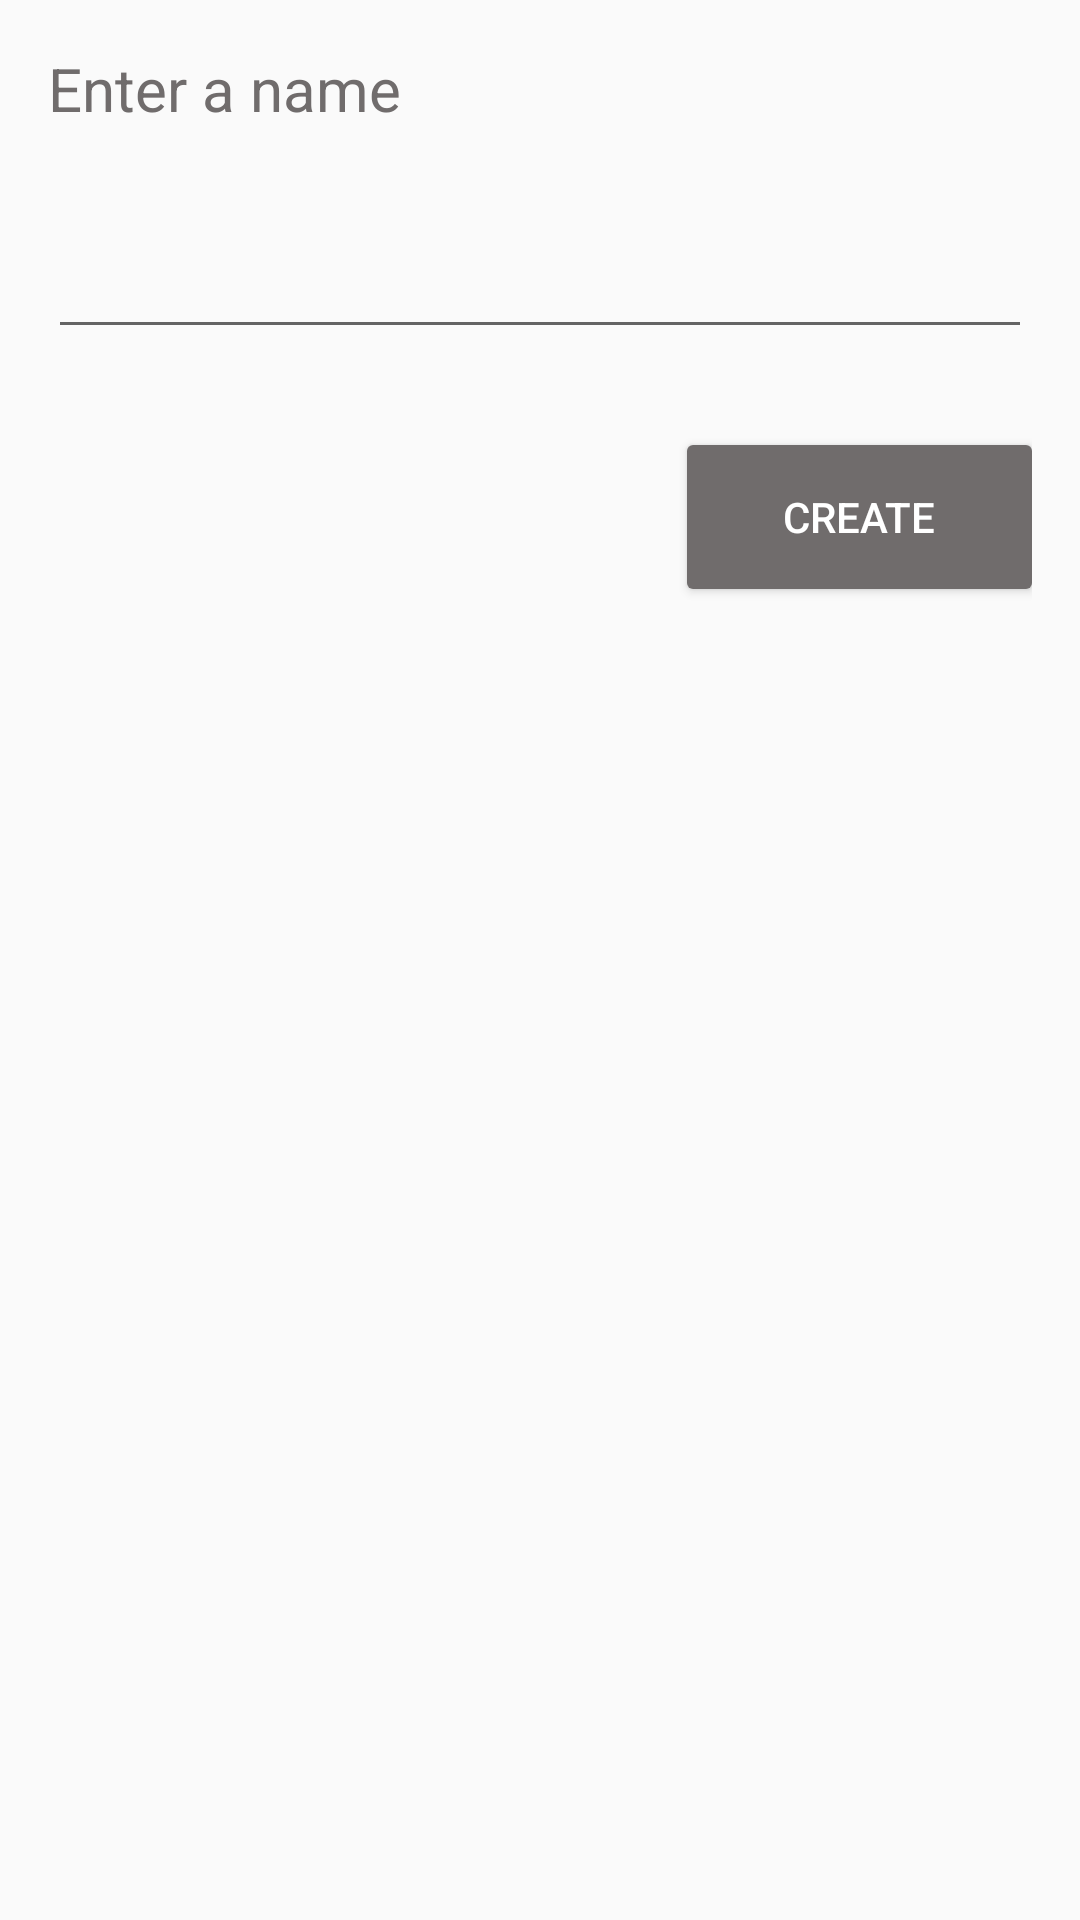

Here is an Android app screen rendered from its layout file. Give the layout XML and the strings, colors and styles it references.
<!-- AndroidManifest.xml: application theme AppTheme -->
<!-- res/layout/dialog_enter_name.xml -->
<?xml version="1.0" encoding="utf-8"?>
<android.support.constraint.ConstraintLayout xmlns:android="http://schemas.android.com/apk/res/android"
    xmlns:app="http://schemas.android.com/apk/res-auto"
    android:layout_width="match_parent"
    android:layout_height="wrap_content"
    android:padding="16dp">

    <TextView
        android:id="@+id/enterNameTextView"
        android:layout_width="wrap_content"
        android:layout_height="wrap_content"
        android:text="Enter a name"
        android:textSize="20sp" />

    <EditText
        android:id="@+id/nameEditText"
        android:layout_width="match_parent"
        android:layout_height="wrap_content"
        android:layout_marginTop="32dp"
        app:layout_constraintLeft_toLeftOf="parent"
        android:lines="1"
        app:layout_constraintRight_toRightOf="parent"
        app:layout_constraintTop_toBottomOf="@id/enterNameTextView"
        android:inputType="text" />

    <Button
        android:id="@+id/createButton"
        style="@style/PrimaryButton"
        android:layout_width="wrap_content"
        android:layout_height="wrap_content"
        android:layout_marginTop="32dp"
        android:text="Create"
        app:layout_constraintRight_toRightOf="parent"
        app:layout_constraintTop_toBottomOf="@id/nameEditText" />

</android.support.constraint.ConstraintLayout>
<!-- resources referenced by this layout -->
<resources>
  <style name="PrimaryButton">
          <item name="android:paddingLeft">32dp</item>
          <item name="android:paddingRight">32dp</item>
          <item name="android:textColor">@android:color/white</item>
          <item name="android:background">@drawable/background_primary_button</item>
          <item name="android:foreground">?selectableItemBackground</item>
      </style>
  <style name="AppTheme" parent="Theme.AppCompat.Light.NoActionBar">
          
          <item name="colorPrimary">@color/colorPrimary</item>
          <item name="colorPrimaryDark">@color/colorPrimaryDark</item>
          <item name="colorAccent">@color/colorAccent</item>
          <item name="android:textColor">@color/grey</item>
      </style>
  <!-- drawable background_primary_button (drawable) -->
  <?xml version="1.0" encoding="utf-8"?>
  <selector xmlns:android="http://schemas.android.com/apk/res/android">
      <item>
          <shape android:shape="rectangle">
              <corners android:radius="2dp"/>
              <solid android:color="@color/grey"/>
          </shape>
      </item>
  </selector>
  <color name="colorPrimary">#FAFAFA</color>
  <color name="colorPrimaryDark">#EEEEEE</color>
  <color name="colorAccent">#252525</color>
  <color name="grey">#706C6C</color>
</resources>
